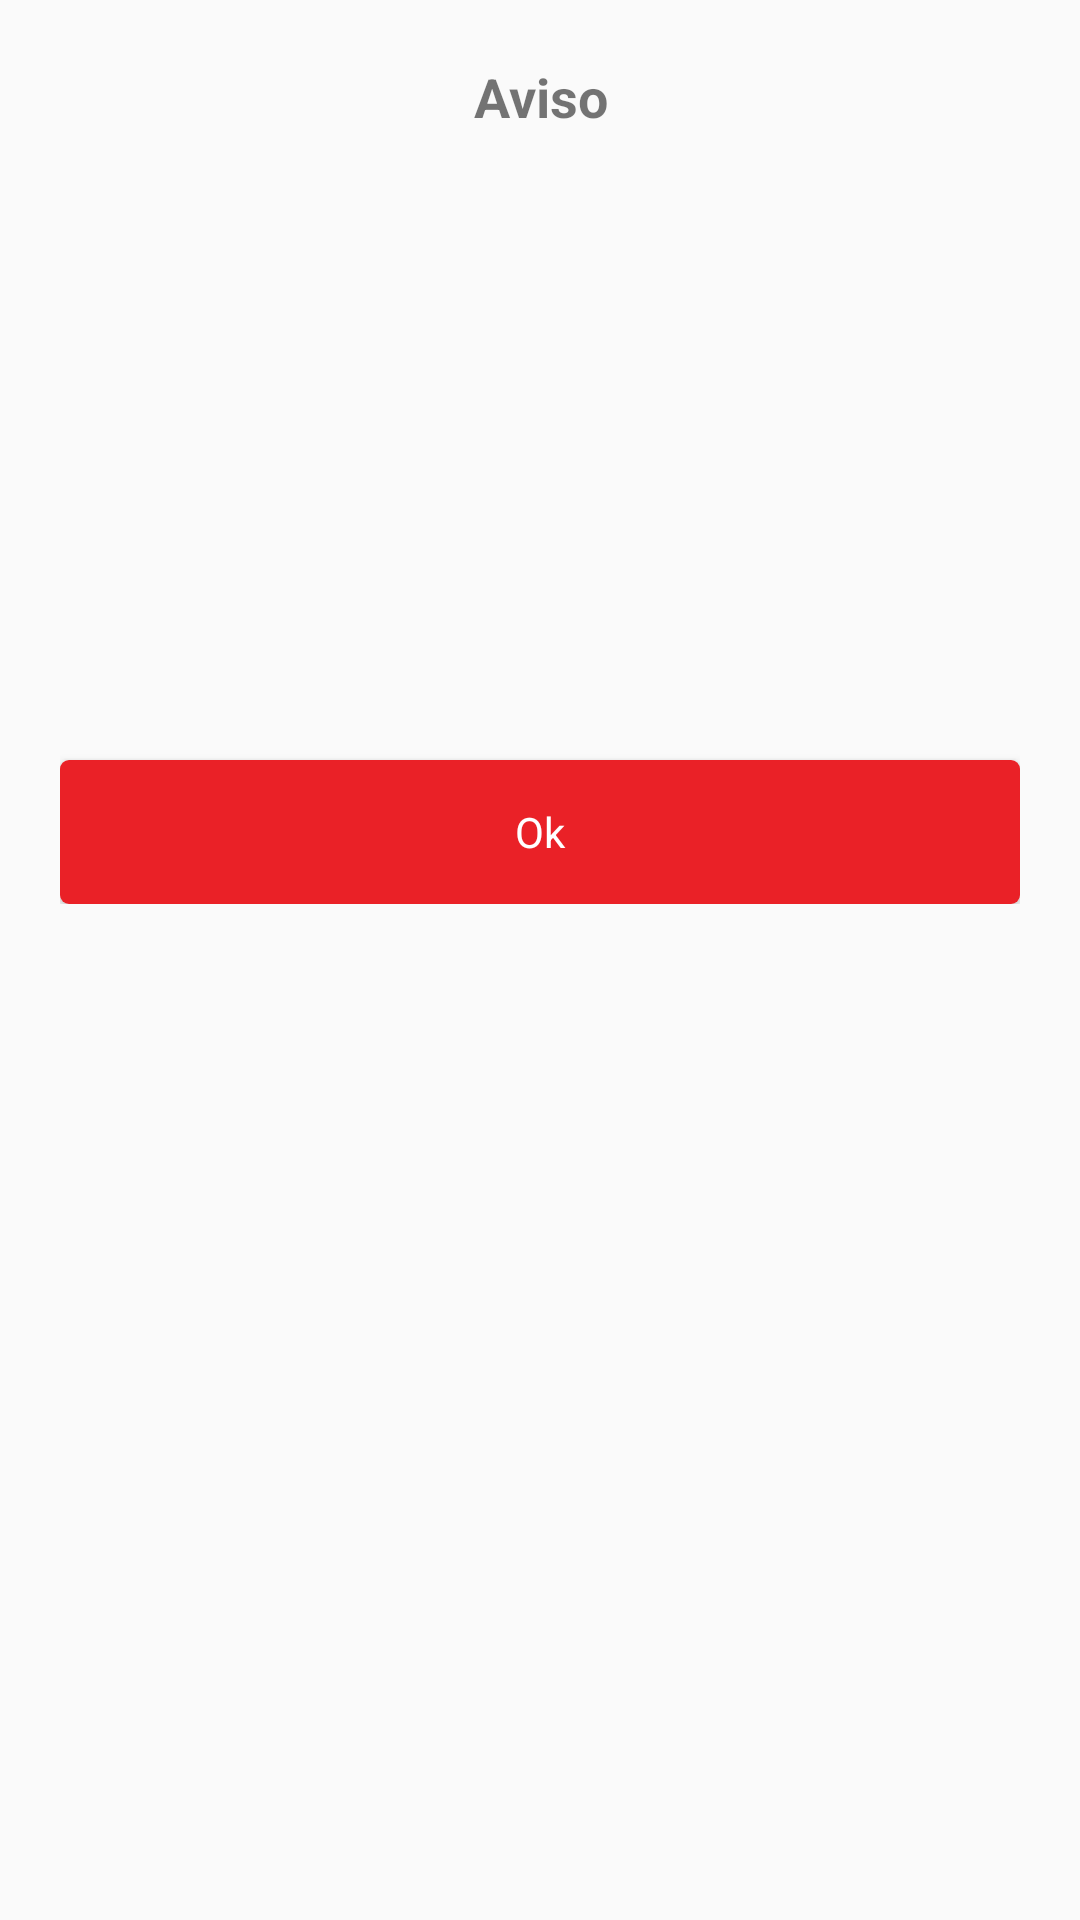

Android layout source for this screen:
<!-- AndroidManifest.xml: application theme AppTheme -->
<!-- res/layout/layout_dialog_ok.xml -->
<?xml version="1.0" encoding="utf-8"?>
<LinearLayout xmlns:android="http://schemas.android.com/apk/res/android"
    xmlns:app="http://schemas.android.com/apk/res-auto"
    xmlns:tools="http://schemas.android.com/tools"
    android:orientation="vertical"
    android:layout_width="match_parent"
    android:layout_height="match_parent"
    android:gravity="center_horizontal"
    android:padding="20dp">


    <TextView
        android:id="@+id/text_title"
        android:layout_width="match_parent"
        android:layout_height="wrap_content"
        android:text="Aviso"
        tools:text="Aviso"
        android:autoLink="web"
        android:gravity="center"
        android:textSize="18dp"
        android:textStyle="bold"
        />

    <ImageView
        android:id="@+id/img"
        android:layout_width="150dp"
        android:layout_height="150dp"
        android:src="@drawable/ic_place"
        app:tint="@color/icons"
        android:layout_marginTop="10dp" />


    <TextView android:id="@+id/text_msm"
        android:layout_width="match_parent"
        android:layout_height="wrap_content"
        android:gravity="center"
        android:autoLink="web"
        tools:text="Sem conexão com a internet, tente novamente mais tarde!"
        android:layout_marginTop="10dp" />

    <LinearLayout
        android:layout_width="match_parent"
        android:layout_height="wrap_content">

        <Button
            android:id="@+id/button_yes"
            android:layout_width="match_parent"
            android:layout_height="wrap_content"
            android:layout_weight="1"
            android:enabled="true"
            android:text="Ok"
            android:textAppearance="@style/TextAppearance.AppCompat.Inverse"
            android:padding="8dp"
            android:gravity="center"
            app:backgroundTint="@color/colorPrimary"
            android:layout_marginTop="20dp" />


    </LinearLayout>



</LinearLayout>
<!-- resources referenced by this layout -->
<resources>
  <color name="colorPrimary">#008577</color>
  <color name="icons">#008577</color>
  <style name="AppTheme" parent="Theme.AppCompat.Light.NoActionBar">
          
          <item name="colorPrimary">@color/colorPrimary</item>
          <item name="colorPrimaryDark">@color/colorPrimaryDark</item>
          <item name="colorAccent">@color/colorAccent</item>
          <item name="android:buttonStyle">@style/buttonStyle.App</item>
          <item name="drawerArrowStyle">@style/DrawerArrowStyle</item>
      </style>
  <color name="colorPrimaryDark">#00574B</color>
  <color name="colorAccent">#EA2127</color>
  <style name="buttonStyle.App" parent="android:Widget.Material.Button" tools:ignore="NewApi">
          <item name="android:background">@drawable/ripple_effect</item>
          <item name="android:textColor">@android:color/white</item>
      </style>
  <style name="DrawerArrowStyle" parent="@style/Widget.AppCompat.DrawerArrowToggle">
          <item name="spinBars">false</item>
          <item name="color">@color/white</item>
      </style>
  <!-- drawable ripple_effect (drawable) -->
  <?xml version="1.0" encoding="utf-8"?>
  <ripple
          xmlns:android="http://schemas.android.com/apk/res/android"
          xmlns:tools="http://schemas.android.com/tools" android:color="@color/colorRipple" tools:ignore="NewApi">     
  
      
      <item>
          <shape android:shape="rectangle">
              <corners android:radius="3dp" />
              <solid android:color="@color/colorAccent"/>
          </shape>
      </item>
  
  </ripple>
  <color name="white">#FFFFFF</color>
  <color name="colorRipple">#C5CAE9</color>
</resources>
